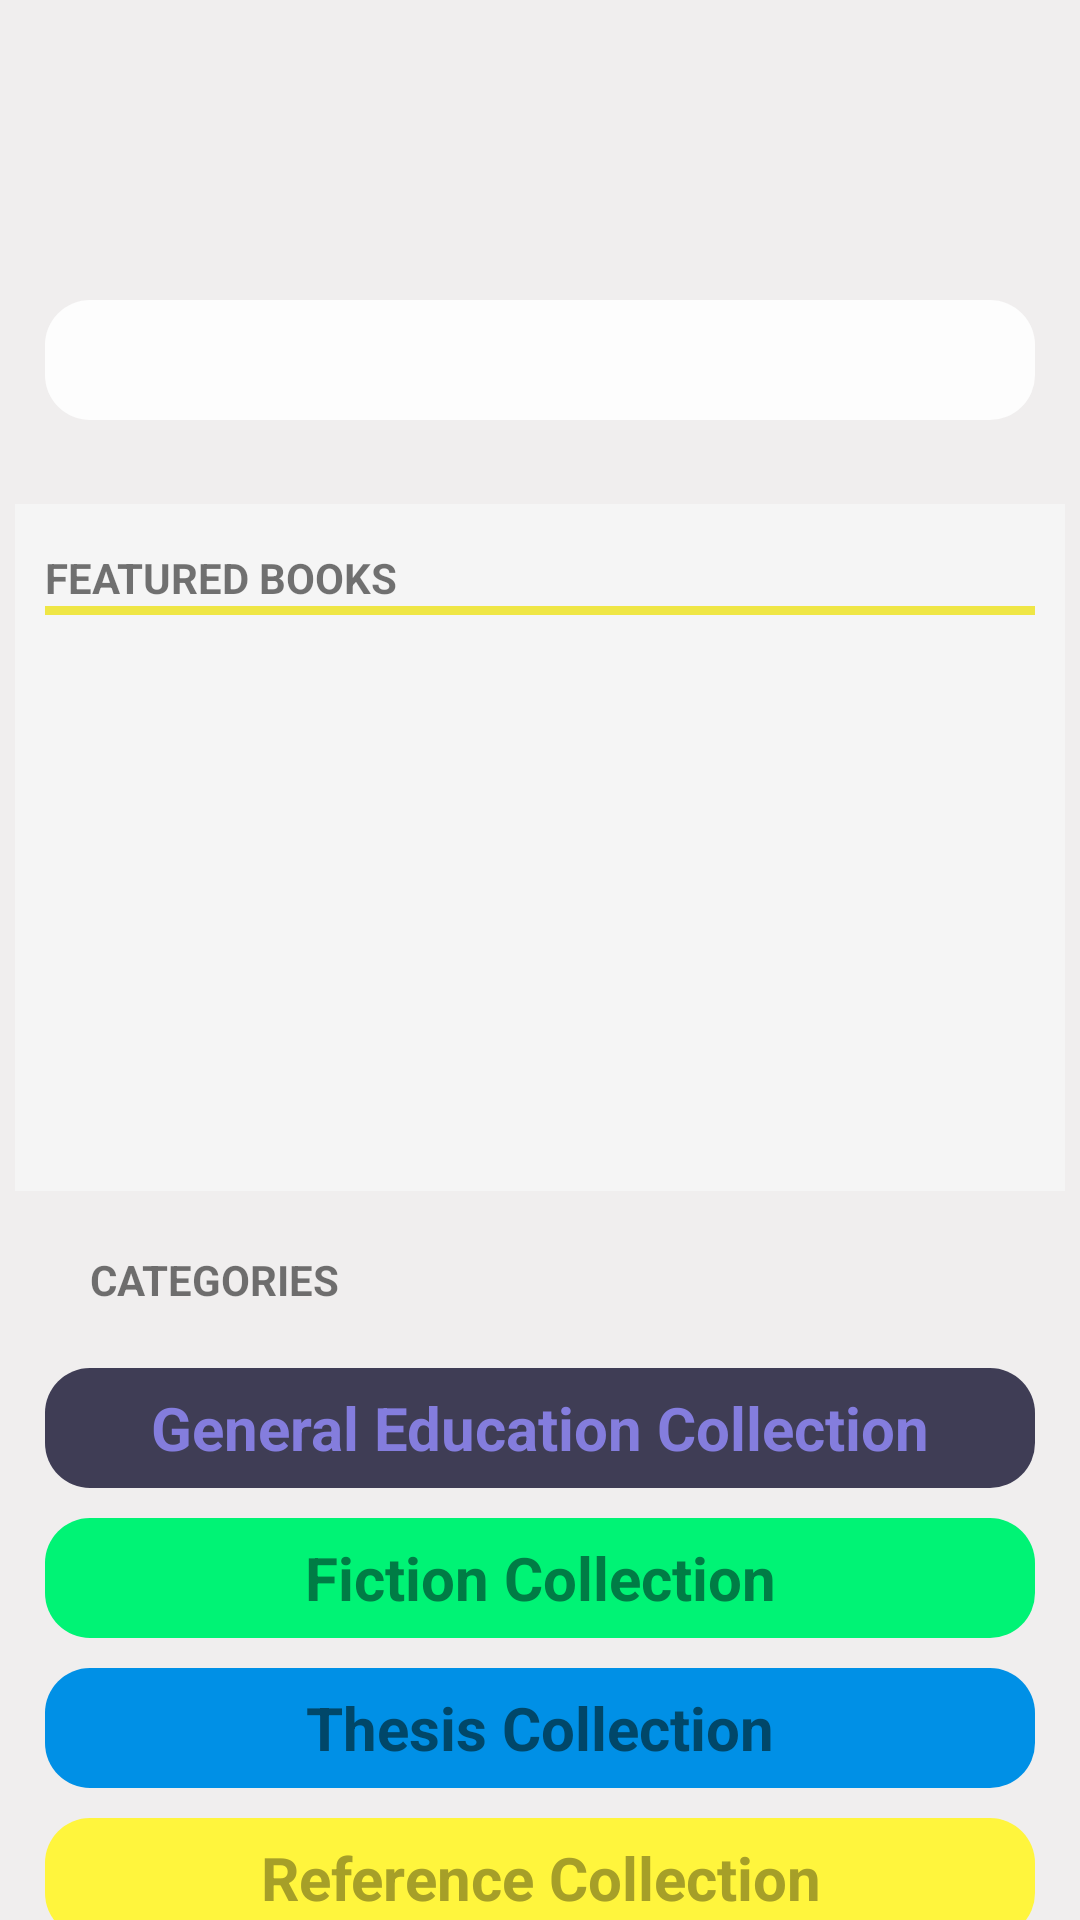

This screen was rendered from an Android layout file. Write that file and the resources it references.
<!-- AndroidManifest.xml: application theme Theme.Alismobile -->
<!-- res/layout/cataloging_screen_home.xml -->
<?xml version="1.0" encoding="utf-8"?>
<androidx.constraintlayout.widget.ConstraintLayout xmlns:android="http://schemas.android.com/apk/res/android"
    xmlns:app="http://schemas.android.com/apk/res-auto"
    xmlns:tools="http://schemas.android.com/tools"
    android:layout_width="match_parent"
    android:layout_height="match_parent"
    android:background="#F0EEEE">

    <TextView
        android:id="@+id/textView5"
        android:layout_width="330dp"
        android:layout_height="40dp"
        android:layout_marginTop="10dp"
        android:background="@drawable/rounded_corner_dark_grey_555555"
        android:gravity="center"
        android:text="Periodical Collection"
        android:textColor="#131313"
        android:textSize="20sp"
        android:textStyle="bold"
        app:layout_constraintEnd_toEndOf="parent"
        app:layout_constraintHorizontal_bias="0.506"
        app:layout_constraintStart_toStartOf="parent"
        app:layout_constraintTop_toBottomOf="@+id/textView4" />

    <TextView
        android:id="@+id/textView4"
        android:layout_width="330dp"
        android:layout_height="40dp"
        android:layout_marginTop="10dp"
        android:background="@drawable/rounded_corner_yellow_fff53d"
        android:gravity="center"
        android:text="Reference Collection"
        android:textColor="#A69F28"
        android:textSize="20sp"
        android:textStyle="bold"
        app:layout_constraintEnd_toEndOf="parent"
        app:layout_constraintStart_toStartOf="parent"
        app:layout_constraintTop_toBottomOf="@+id/textView3" />

    <TextView
        android:id="@+id/featured_books_heading_cataloging_screen2"
        android:layout_width="wrap_content"
        android:layout_height="wrap_content"
        android:layout_marginStart="30dp"
        android:layout_marginTop="20dp"
        android:text="CATEGORIES"
        android:textStyle="bold"
        app:layout_constraintStart_toStartOf="parent"
        app:layout_constraintTop_toBottomOf="@+id/constraintLayout4" />

    <androidx.constraintlayout.widget.ConstraintLayout
        android:id="@+id/constraintLayout3"
        android:layout_width="330dp"
        android:layout_height="40dp"
        android:layout_marginTop="100dp"
        android:background="@drawable/rounded_corner_white"
        app:layout_constraintEnd_toEndOf="parent"
        app:layout_constraintStart_toStartOf="parent"
        app:layout_constraintTop_toTopOf="parent">

        <ImageView
            android:id="@+id/search_icon"
            android:layout_width="50dp"
            android:layout_height="31dp"
            android:layout_marginEnd="10dp"
            app:layout_constraintBottom_toBottomOf="parent"
            app:layout_constraintEnd_toEndOf="parent"
            app:layout_constraintTop_toTopOf="parent"
            app:srcCompat="@drawable/search" />

    </androidx.constraintlayout.widget.ConstraintLayout>

    <androidx.constraintlayout.widget.ConstraintLayout
        android:id="@+id/constraintLayout4"
        android:layout_width="350dp"
        android:layout_height="229dp"
        android:layout_marginTop="28dp"
        android:background="#F5F5F5"
        app:layout_constraintEnd_toEndOf="parent"
        app:layout_constraintHorizontal_bias="0.508"
        app:layout_constraintStart_toStartOf="parent"
        app:layout_constraintTop_toBottomOf="@+id/constraintLayout3">

        <TextView
            android:id="@+id/featured_books_heading_cataloging_screen"
            android:layout_width="wrap_content"
            android:layout_height="wrap_content"
            android:layout_marginStart="10dp"
            android:layout_marginTop="15dp"
            android:text="FEATURED BOOKS"
            android:textStyle="bold"
            app:layout_constraintStart_toStartOf="parent"
            app:layout_constraintTop_toTopOf="parent" />

        <View
            android:id="@+id/line_cataloging"
            android:layout_width="330dp"
            android:layout_height="3dp"
            android:background="#efe645"
            app:layout_constraintEnd_toEndOf="parent"
            app:layout_constraintStart_toStartOf="parent"
            app:layout_constraintTop_toBottomOf="@+id/featured_books_heading_cataloging_screen" />
    </androidx.constraintlayout.widget.ConstraintLayout>

    <TextView
        android:id="@+id/textView"
        android:layout_width="330dp"
        android:layout_height="40dp"
        android:layout_marginTop="20dp"
        android:background="@drawable/rounded_corner_purple_3f3d55"
        android:gravity="center"
        android:text="General Education Collection"
        android:textColor="#847DDD"
        android:textSize="20sp"
        android:textStyle="bold"
        app:layout_constraintEnd_toEndOf="parent"
        app:layout_constraintStart_toStartOf="parent"
        app:layout_constraintTop_toBottomOf="@+id/featured_books_heading_cataloging_screen2" />

    <TextView
        android:id="@+id/textView2"
        android:layout_width="330dp"
        android:layout_height="40dp"
        android:layout_marginTop="10dp"
        android:background="@drawable/rounded_corner_green_00f375"
        android:gravity="center"
        android:text="Fiction Collection"
        android:textColor="#007C45"
        android:textSize="20sp"
        android:textStyle="bold"
        app:layout_constraintEnd_toEndOf="parent"
        app:layout_constraintStart_toStartOf="parent"
        app:layout_constraintTop_toBottomOf="@+id/textView" />

    <TextView
        android:id="@+id/textView3"
        android:layout_width="330dp"
        android:layout_height="40dp"
        android:layout_marginTop="10dp"
        android:background="@drawable/rounded_corner_blue_0090e6"
        android:gravity="center"
        android:text="Thesis Collection"
        android:textColor="#004769"
        android:textSize="20sp"
        android:textStyle="bold"
        app:layout_constraintEnd_toEndOf="parent"
        app:layout_constraintStart_toStartOf="parent"
        app:layout_constraintTop_toBottomOf="@+id/textView2" />

</androidx.constraintlayout.widget.ConstraintLayout>
<!-- resources referenced by this layout -->
<resources>
  <!-- drawable rounded_corner_blue_0090e6 (drawable) -->
  <?xml version="1.0" encoding="utf-8"?>
      <shape xmlns:android="http://schemas.android.com/apk/res/android">
          <corners  android:radius="15dp"/>
          <solid android:color="#0090e6"></solid>
      </shape>
  <!-- drawable rounded_corner_dark_grey_555555 (drawable) -->
  <?xml version="1.0" encoding="utf-8"?>
      <shape xmlns:android="http://schemas.android.com/apk/res/android">
          <corners  android:radius="15dp"/>
          <solid android:color="#555555"></solid>
      </shape>
  <!-- drawable rounded_corner_green_00f375 (drawable) -->
  <?xml version="1.0" encoding="utf-8"?>
      <shape xmlns:android="http://schemas.android.com/apk/res/android">
          <corners  android:radius="15dp"/>
          <solid android:color="#00f375"></solid>
      </shape>
  <!-- drawable rounded_corner_purple_3f3d55 (drawable) -->
  <?xml version="1.0" encoding="utf-8"?>
      <shape xmlns:android="http://schemas.android.com/apk/res/android">
          <corners  android:radius="15dp"/>
          <solid android:color="#3f3d55"></solid>
      </shape>
  <!-- drawable rounded_corner_white (drawable) -->
  <?xml version="1.0" encoding="utf-8"?>
      <shape xmlns:android="http://schemas.android.com/apk/res/android">
          <corners  android:radius="15dp"/>
          <solid android:color="#fdfdfd"></solid>
      </shape>
  <!-- drawable rounded_corner_yellow_fff53d (drawable) -->
  <?xml version="1.0" encoding="utf-8"?>
      <shape xmlns:android="http://schemas.android.com/apk/res/android">
          <corners  android:radius="15dp"/>
          <solid android:color="#fff53d"></solid>
      </shape>
  <style name="Theme.Alismobile" parent="android:Theme.Material.Light.NoActionBar" />
</resources>
